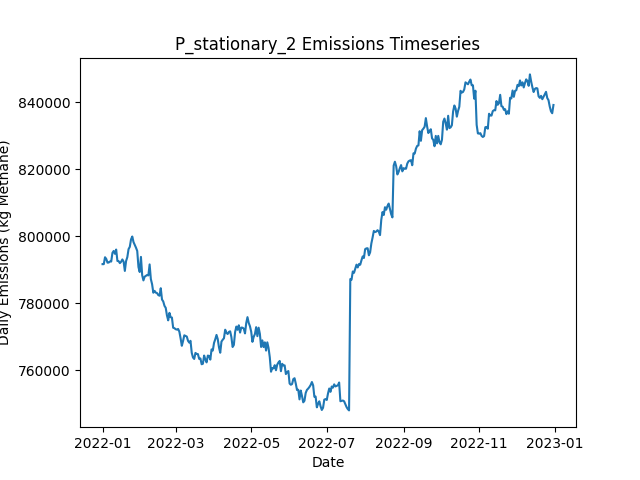

Data behind this chart, as committed beside it:
Date, Daily Emissions (Kg Methane), Daily Mitigable Emissions (Kg Methane), Daily Non-Mitigable Emissions (Kg Methan…, Daily Cost ($), Active Leaks, New Leaks, Leaks Repaired, Leaks Naturally Repaired, Leaks Tagged, Daily Repair Cost ($), Daily Natural Repair Cost ($), stationary Deployment Cost ($), stationary Sites flagged for Follow-Up, stationary Leaks tagged for repair, stationary Sites Visited, stationary Travel Time (Minutes), stationary Survey Time (Minutes), OGI_FU Deployment Cost ($), OGI_FU Sites flagged for Follow-Up, OGI_FU Leaks tagged for repair, OGI_FU Sites Visited, OGI_FU Travel Time (Minutes), OGI_FU Survey Time (Minutes)
2022-01-01, 791627, 157814, 633813, 6540, 6533, 6572, 0, 27, 0.00000, 0.00000, 5400, 6540, 0, , 180, 0, 0, 0.00000, , 0, 0, 0, 0
2022-01-02, 791630, 158698, 632932, 540, 6532, 18, 0, 12, 0.00000, 0.00000, 2400, 540, 0, , 180, 0, 0, 0.00000, , 0, 0, 0, 0
2022-01-03, 793689, 159599, 634090, 540, 6528, 12, 0, 11, 0.00000, 0.00000, 2200, 540, 0, , 180, 0, 0, 0.00000, , 0, 0, 0, 0
2022-01-04, 793185, 159579, 633606, 540, 6526, 15, 0, 11, 0.00000, 0.00000, 2200, 540, 0, , 180, 0, 0, 0.00000, , 0, 0, 0, 0
2022-01-05, 792073, 158433, 633640, 540, 6521, 18, 0, 14, 0.00000, 0.00000, 2800, 540, 0, , 180, 0, 0, 0.00000, , 0, 0, 0, 0
2022-01-06, 792117, 158201, 633917, 540, 6515, 12, 0, 12, 0.00000, 0.00000, 2400, 540, 0, , 180, 0, 0, 0.00000, , 0, 0, 0, 0
2022-01-07, 792434, 158223, 634211, 540, 6520, 26, 0, 13, 0.00000, 0.00000, 2600, 540, 0, , 180, 0, 0, 0.00000, , 0, 0, 0, 0
2022-01-08, 792411, 160291, 632120, 540, 6518, 16, 0, 12, 0.00000, 0.00000, 2400, 540, 0, , 180, 0, 0, 0.00000, , 0, 0, 0, 0
2022-01-09, 795017, 160357, 634660, 540, 6532, 26, 0, 7, 0.00000, 0.00000, 1400, 540, 0, , 180, 0, 0, 0.00000, , 0, 0, 0, 0
2022-01-10, 795568, 160304, 635265, 1540, 6542, 20, 0, 7, 61, 0.00000, 1400, 540, 180, , 180, 0, 0, 1000, , 61, 3, 120, 360
2022-01-11, 794719, 160388, 634332, 1540, 6540, 18, 0, 11, 63, 0.00000, 2200, 540, 0, , 180, 0, 0, 1000, , 63, 3, 120, 360
2022-01-12, 795997, 160231, 635766, 1540, 6547, 20, 0, 11, 69, 0.00000, 2200, 540, 0, , 180, 0, 0, 1000, , 69, 3, 120, 360
2022-01-13, 792580, 160184, 632396, 1540, 6539, 15, 0, 13, 82, 0.00000, 2600, 540, 0, , 180, 0, 0, 1000, , 82, 3, 120, 360
2022-01-14, 792528, 159545, 632984, 1540, 6537, 16, 0, 12, 78, 0.00000, 2400, 540, 0, , 180, 0, 0, 1000, , 78, 3, 120, 360
2022-01-15, 791932, 160607, 631325, 1540, 6537, 21, 0, 13, 79, 0.00000, 2600, 540, 0, , 180, 0, 0, 1000, , 79, 3, 120, 360
2022-01-16, 792349, 161197, 631152, 1540, 6542, 17, 0, 6, 71, 0.00000, 1200, 540, 0, , 180, 0, 0, 1000, , 71, 3, 120, 360
2022-01-17, 793038, 161316, 631722, 1540, 6539, 14, 0, 13, 69, 0.00000, 2600, 540, 0, , 180, 0, 0, 1000, , 69, 3, 120, 360
2022-01-18, 792398, 161453, 630945, 1540, 6539, 17, 0, 11, 76, 0.00000, 2200, 540, 0, , 180, 0, 0, 1000, , 76, 3, 120, 360
2022-01-19, 789608, 160685, 628923, 1540, 6536, 13, 0, 11, 75, 0.00000, 2200, 540, 24, , 180, 0, 0, 1000, , 75, 3, 120, 360
2022-01-20, 792556, 161422, 631135, 1540, 6537, 13, 0, 12, 79, 0.00000, 2400, 540, 0, , 180, 0, 0, 1000, , 79, 3, 120, 360
2022-01-21, 793717, 161511, 632206, 1540, 6550, 23, 0, 8, 72, 0.00000, 1600, 540, 0, , 180, 0, 0, 1000, , 72, 3, 120, 360
2022-01-22, 796113, 161436, 634677, 1540, 6549, 22, 0, 20, 63, 0.00000, 4000, 540, 0, , 180, 0, 0, 1000, , 63, 3, 120, 360
2022-01-23, 796799, 162208, 634591, 1540, 6547, 16, 0, 15, 62, 0.00000, 3000, 540, 0, , 180, 0, 0, 1000, , 62, 3, 120, 360
2022-01-24, 799036, 162441, 636595, 1540, 6559, 21, 0, 9, 72, 0.00000, 1800, 540, 0, , 180, 0, 0, 1000, , 72, 3, 120, 360
2022-01-25, 799879, 161833, 638047, 11140, 6518, 13, 48, 5, 84, 9600, 1000, 540, 0, , 180, 0, 0, 1000, , 84, 3, 120, 360
2022-01-26, 798214, 160340, 637874, 12340, 6457, 15, 54, 14, 84, 10800, 2800, 540, 0, , 180, 0, 0, 1000, , 84, 3, 120, 360
2022-01-27, 797374, 159361, 638012, 13940, 6402, 20, 62, 8, 77, 12400, 1600, 540, 24, , 180, 0, 0, 1000, , 77, 3, 120, 360
2022-01-28, 796546, 157808, 638738, 15940, 6336, 23, 72, 11, 36, 14400, 2200, 540, 0, , 180, 0, 0, 1000, , 36, 3, 120, 360
2022-01-29, 795572, 156817, 638755, 15140, 6271, 20, 68, 16, 28, 13600, 3200, 540, 0, , 180, 0, 0, 1000, , 28, 3, 120, 360
2022-01-30, 790754, 154332, 636422, 15740, 6200, 22, 71, 14, 18, 14200, 2800, 540, 0, , 180, 0, 0, 1000, , 18, 3, 120, 360
2022-01-31, 789291, 152990, 636301, 13340, 6146, 16, 59, 6, 12, 11800, 1200, 540, 0, , 180, 0, 0, 1000, , 12, 3, 120, 360
2022-02-01, 793795, 156474, 637321, 13940, 6086, 16, 62, 10, 11, 12400, 2000, 540, 0, , 180, 0, 0, 1000, , 11, 3, 120, 360
2022-02-02, 788310, 151438, 636872, 14140, 6026, 18, 63, 11, 39, 12600, 2200, 540, 0, , 180, 0, 0, 1000, , 39, 3, 120, 360
2022-02-03, 786774, 150939, 635835, 1740, 6034, 21, 1, 9, 30, 200, 1800, 540, 0, , 180, 0, 0, 1000, , 30, 3, 120, 360
2022-02-04, 787889, 150810, 637079, 1740, 6042, 22, 1, 12, 16, 200, 2400, 540, 24, , 180, 0, 0, 1000, , 16, 3, 120, 360
2022-02-05, 788148, 150758, 637390, 1540, 6044, 14, 0, 8, 16, 0.00000, 1600, 540, 0, , 180, 0, 0, 1000, , 16, 3, 120, 360
2022-02-06, 788392, 150794, 637597, 1540, 6035, 11, 0, 16, 15, 0.00000, 3200, 540, 0, , 180, 0, 0, 1000, , 15, 3, 120, 360
2022-02-07, 788260, 150679, 637580, 1740, 6022, 16, 1, 20, 11, 200, 4000, 540, 0, , 180, 0, 0, 1000, , 11, 3, 120, 360
2022-02-08, 791550, 150998, 640552, 2140, 6030, 27, 3, 9, 16, 600, 1800, 540, 0, , 180, 0, 0, 1000, , 16, 3, 120, 360
2022-02-09, 787169, 149796, 637373, 1940, 6025, 15, 2, 10, 16, 400, 2000, 540, 0, , 180, 0, 0, 1000, , 16, 3, 120, 360
2022-02-10, 785628, 149223, 636405, 6740, 6007, 24, 26, 10, 35, 5200, 2000, 540, 0, , 180, 0, 0, 1000, , 35, 3, 120, 360
2022-02-11, 783096, 148298, 634798, 1740, 6007, 16, 1, 6, 35, 200, 1200, 540, 0, , 180, 0, 0, 1000, , 35, 3, 120, 360
2022-02-12, 783647, 148313, 635334, 1540, 6012, 16, 0, 6, 35, 0.00000, 1200, 540, 24, , 180, 0, 0, 1000, , 35, 3, 120, 360
2022-02-13, 783119, 147457, 635662, 2140, 5998, 16, 3, 16, 16, 600, 3200, 540, 0, , 180, 0, 0, 1000, , 16, 3, 120, 360
2022-02-14, 782985, 147046, 635939, 1940, 5993, 15, 2, 12, 12, 400, 2400, 540, 0, , 180, 0, 0, 1000, , 12, 3, 120, 360
2022-02-15, 782396, 147148, 635247, 1540, 5990, 11, 0, 9, 16, 0.00000, 1800, 540, 0, , 180, 0, 0, 1000, , 16, 3, 120, 360
2022-02-16, 782208, 145820, 636388, 1740, 5985, 18, 1, 17, 14, 200, 3400, 540, 0, , 180, 0, 0, 1000, , 14, 3, 120, 360
2022-02-17, 784440, 145564, 638876, 1940, 5986, 15, 2, 7, 37, 400, 1400, 540, 0, , 180, 0, 0, 1000, , 37, 3, 120, 360
2022-02-18, 781061, 143792, 637269, 5140, 5958, 7, 18, 11, 16, 3600, 2200, 540, 0, , 180, 0, 0, 1000, , 16, 3, 120, 360
2022-02-19, 780492, 143794, 636699, 1740, 5954, 21, 1, 19, 31, 200, 3800, 540, 0, , 180, 0, 0, 1000, , 31, 3, 120, 360
2022-02-20, 779184, 142761, 636422, 1940, 5943, 16, 2, 16, 15, 400, 3200, 540, 24, , 180, 0, 0, 1000, , 15, 3, 120, 360
2022-02-21, 778583, 142541, 636042, 2140, 5934, 13, 3, 13, 15, 600, 2600, 540, 0, , 180, 0, 0, 1000, , 15, 3, 120, 360
2022-02-22, 776305, 142492, 633813, 1540, 5935, 15, 0, 8, 11, 0.00000, 1600, 540, 0, , 180, 0, 0, 1000, , 11, 3, 120, 360
2022-02-23, 774845, 141809, 633036, 1740, 5936, 13, 1, 8, 36, 200, 1600, 540, 0, , 180, 0, 0, 1000, , 36, 3, 120, 360
2022-02-24, 777092, 144437, 632655, 1740, 5929, 12, 1, 15, 18, 200, 3000, 540, 0, , 180, 0, 0, 1000, , 18, 3, 120, 360
2022-02-25, 775786, 144392, 631394, 5740, 5911, 18, 21, 10, 18, 4200, 2000, 540, 0, , 180, 0, 0, 1000, , 18, 3, 120, 360
2022-02-26, 775685, 143323, 632362, 5940, 5893, 21, 22, 12, 39, 4400, 2400, 540, 0, , 180, 0, 0, 1000, , 39, 3, 120, 360
2022-02-27, 772649, 143294, 629355, 1540, 5884, 11, 0, 11, 37, 0.00000, 2200, 540, 0, , 180, 0, 0, 1000, , 37, 3, 120, 360
2022-02-28, 772517, 143249, 629268, 2340, 5886, 15, 4, 8, 18, 800, 1600, 540, 24, , 180, 0, 0, 1000, , 18, 3, 120, 360
2022-03-01, 772203, 143107, 629096, 1540, 5891, 21, 0, 14, 39, 0.00000, 2800, 540, 0, , 180, 0, 0, 1000, , 39, 3, 120, 360
... 305 more rows
